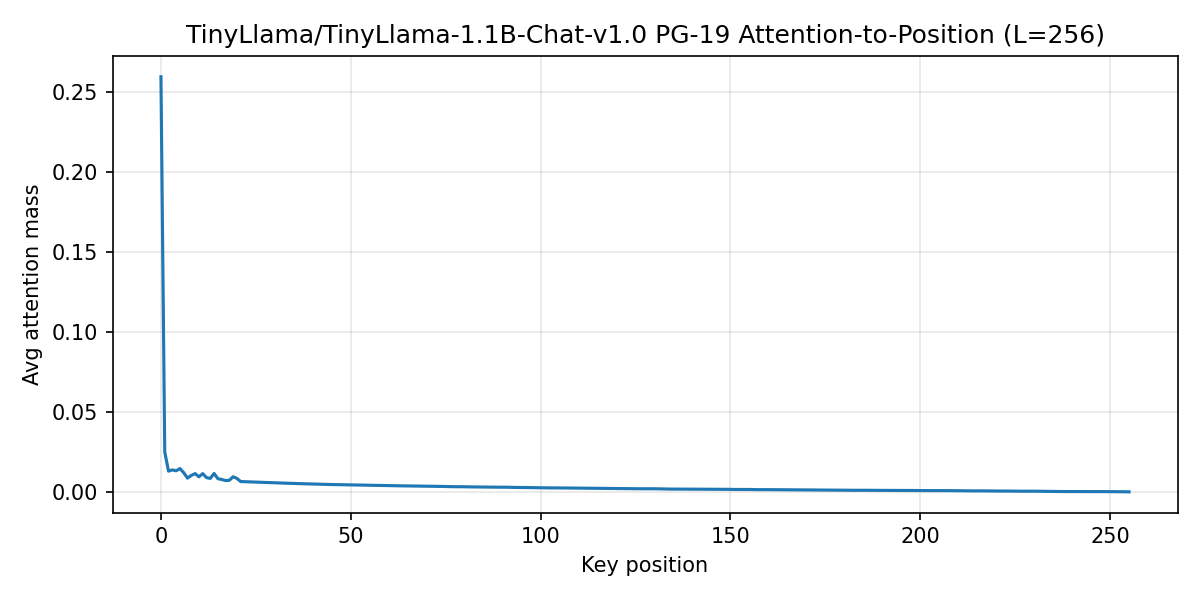

Source data for this figure (header and first rows):
pos, attn_mass
0, 0.2597
1, 0.02497
2, 0.013
3, 0.01379
4, 0.01323
5, 0.01463
6, 0.01204
7, 0.008636
8, 0.01034
9, 0.01147
10, 0.009476
11, 0.01147
12, 0.008974
13, 0.008478
14, 0.01155
15, 0.008273
16, 0.007818
17, 0.00712
18, 0.007265
19, 0.009497
20, 0.008495
21, 0.006503
22, 0.006408
23, 0.006329
24, 0.006193
25, 0.006083
26, 0.006037
27, 0.005963
28, 0.005902
29, 0.005827
30, 0.005749
31, 0.005626
32, 0.005533
33, 0.005478
34, 0.005394
35, 0.005301
36, 0.005215
37, 0.005163
38, 0.005092
39, 0.005051
40, 0.004958
41, 0.004899
42, 0.004814
43, 0.004729
44, 0.004682
45, 0.004634
46, 0.004633
47, 0.004568
48, 0.00454
49, 0.004506
50, 0.004408
51, 0.00438
52, 0.004361
53, 0.004309
54, 0.004226
55, 0.004148
56, 0.004131
57, 0.004031
58, 0.004017
59, 0.003961
... 196 more rows
